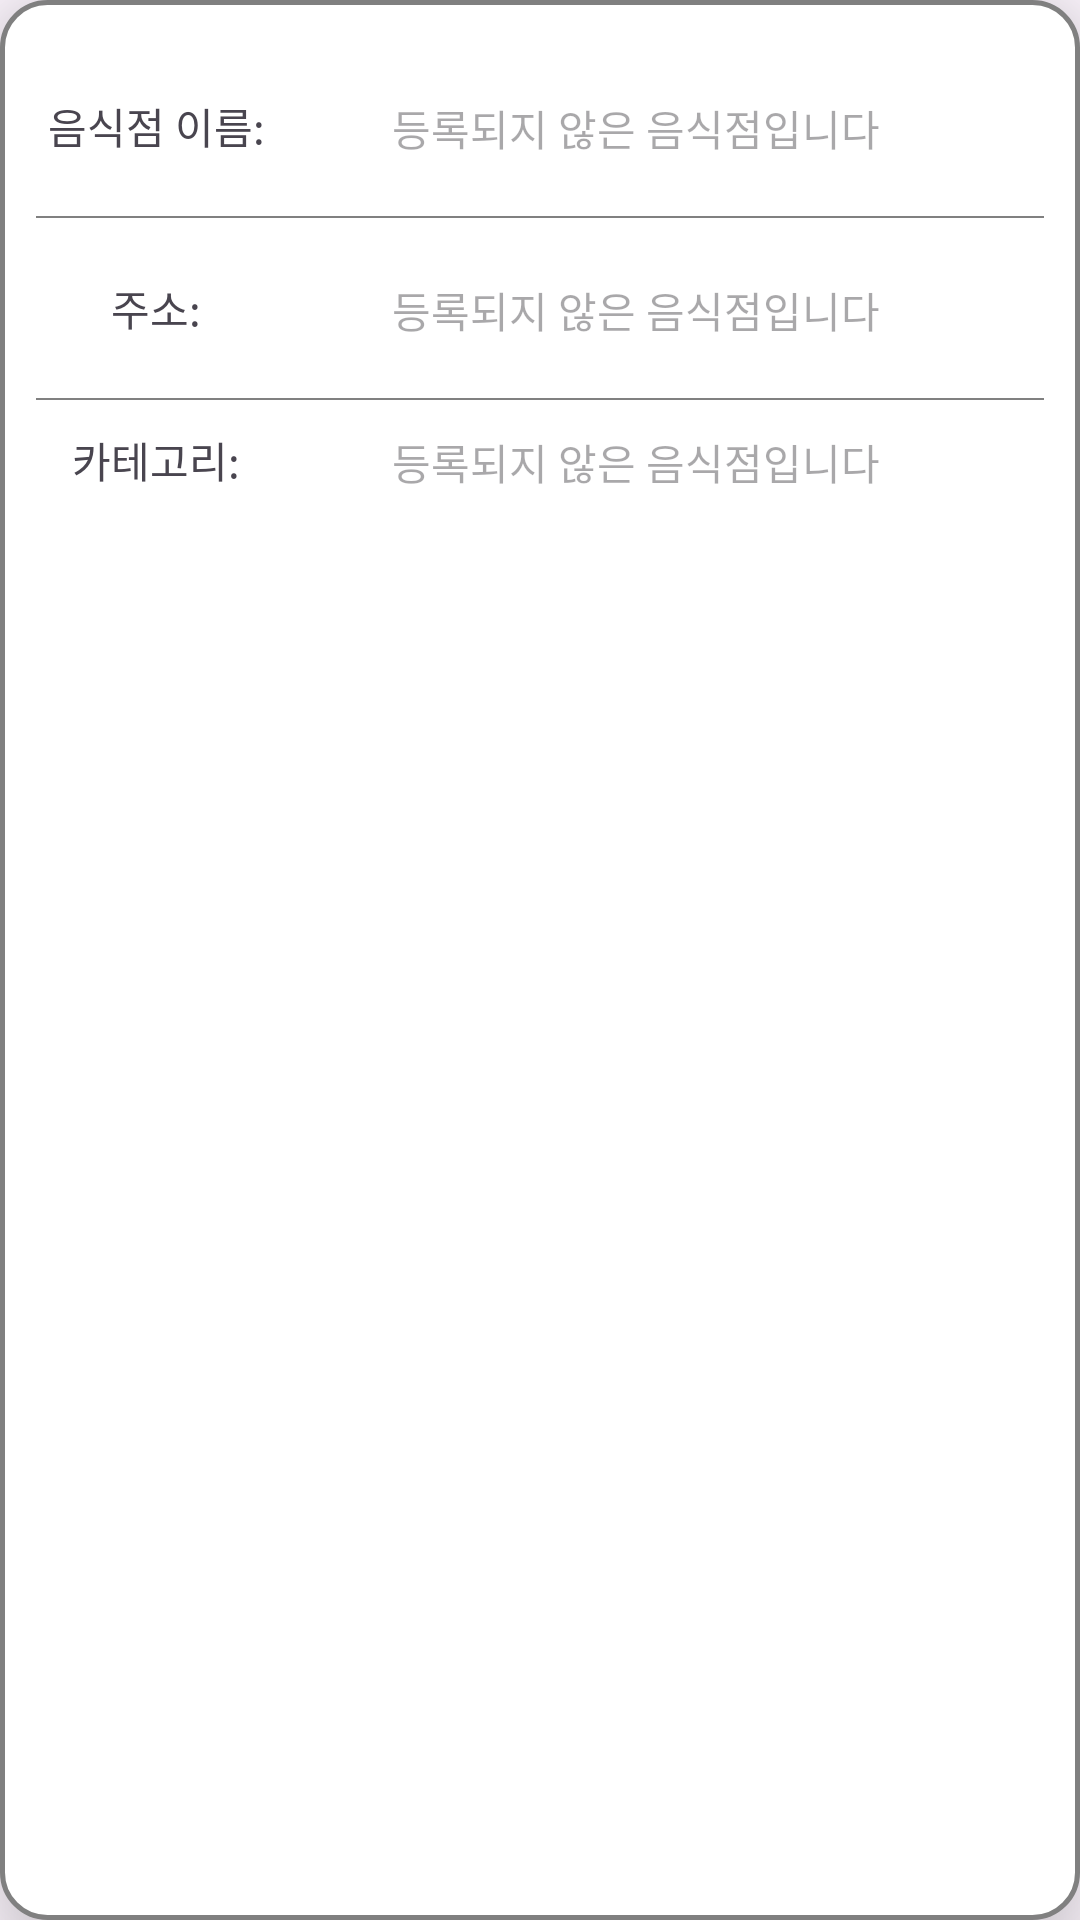

Layout XML and referenced resources for this Android screen:
<!-- AndroidManifest.xml: application theme Theme.KimyongjuMap -->
<!-- res/layout/marker_infomation.xml -->
<?xml version="1.0" encoding="utf-8"?>
<FrameLayout  xmlns:android="http://schemas.android.com/apk/res/android"
    android:layout_width="match_parent"
    android:layout_height="wrap_content"
    android:background="@drawable/info_window_background"
    android:padding="12dp"
    android:elevation="20dp">
<LinearLayout
    android:orientation="vertical"
    android:layout_width="match_parent"
    android:layout_height="wrap_content"
    android:background="@color/quantum_white_100">

    <LinearLayout
        android:layout_width="950px"
        android:layout_height="wrap_content">
        <TextView
            android:id="@+id/foodTitle"
            android:layout_width="250px"
            android:layout_height="60dp"
            android:textSize="14dp"
            android:gravity="center"
            android:text="음식점 이름: " />
        <TextView
            android:id="@+id/getFoodTitle"
            android:layout_width="match_parent"
            android:layout_height="60dp"
            android:textSize="14dp"
            android:gravity="center"
            android:hint="등록되지 않은 음식점입니다" />
    </LinearLayout>
    <View
        android:layout_width="match_parent"
        android:layout_height="2px"
        android:background="#808080" />
    <LinearLayout
        android:layout_width="950px"
        android:layout_height="wrap_content">
        <TextView
            android:id="@+id/foodAddress"
            android:layout_width="250px"
            android:layout_height="60dp"
            android:textSize="14dp"
            android:gravity="center"
            android:text="주소: " />
        <TextView
            android:id="@+id/getFoodAddress"
            android:layout_width="match_parent"
            android:layout_height="60dp"
            android:textSize="14dp"
            android:gravity="center"
            android:hint="등록되지 않은 음식점입니다" />
    </LinearLayout>
    <View
        android:layout_width="match_parent"
        android:layout_height="2px"
        android:background="#808080" />
    <LinearLayout
        android:layout_width="950px"
        android:layout_height="wrap_content"
        android:elevation="12dp">
        <TextView
            android:id="@+id/foodCategory"
            android:layout_width="250px"
            android:layout_height="40dp"
            android:textSize="14dp"
            android:gravity="center"
            android:text="카테고리: " />
        <TextView
            android:id="@+id/getFoodCategory"
            android:layout_width="match_parent"
            android:layout_height="40dp"
            android:textSize="14dp"
            android:gravity="center"
            android:hint="등록되지 않은 음식점입니다" />
    </LinearLayout>
</LinearLayout>
</FrameLayout>
<!-- resources referenced by this layout -->
<resources>
  <color name="quantum_white_100">#ffffff</color>
  <!-- drawable info_window_background (drawable) -->
  <?xml version="1.0" encoding="utf-8"?>
  <shape xmlns:android="http://schemas.android.com/apk/res/android">
      <solid android:color="@android:color/white" />
      <corners android:radius="15dp" />
      <stroke
          android:width="5px"
          android:color="#808080"
      />
  </shape>
  <style name="Theme.KimyongjuMap" parent="Base.Theme.KimyongjuMap" />
  <style name="Base.Theme.KimyongjuMap" parent="Theme.Material3.DayNight.NoActionBar">
          
          
      </style>
</resources>
